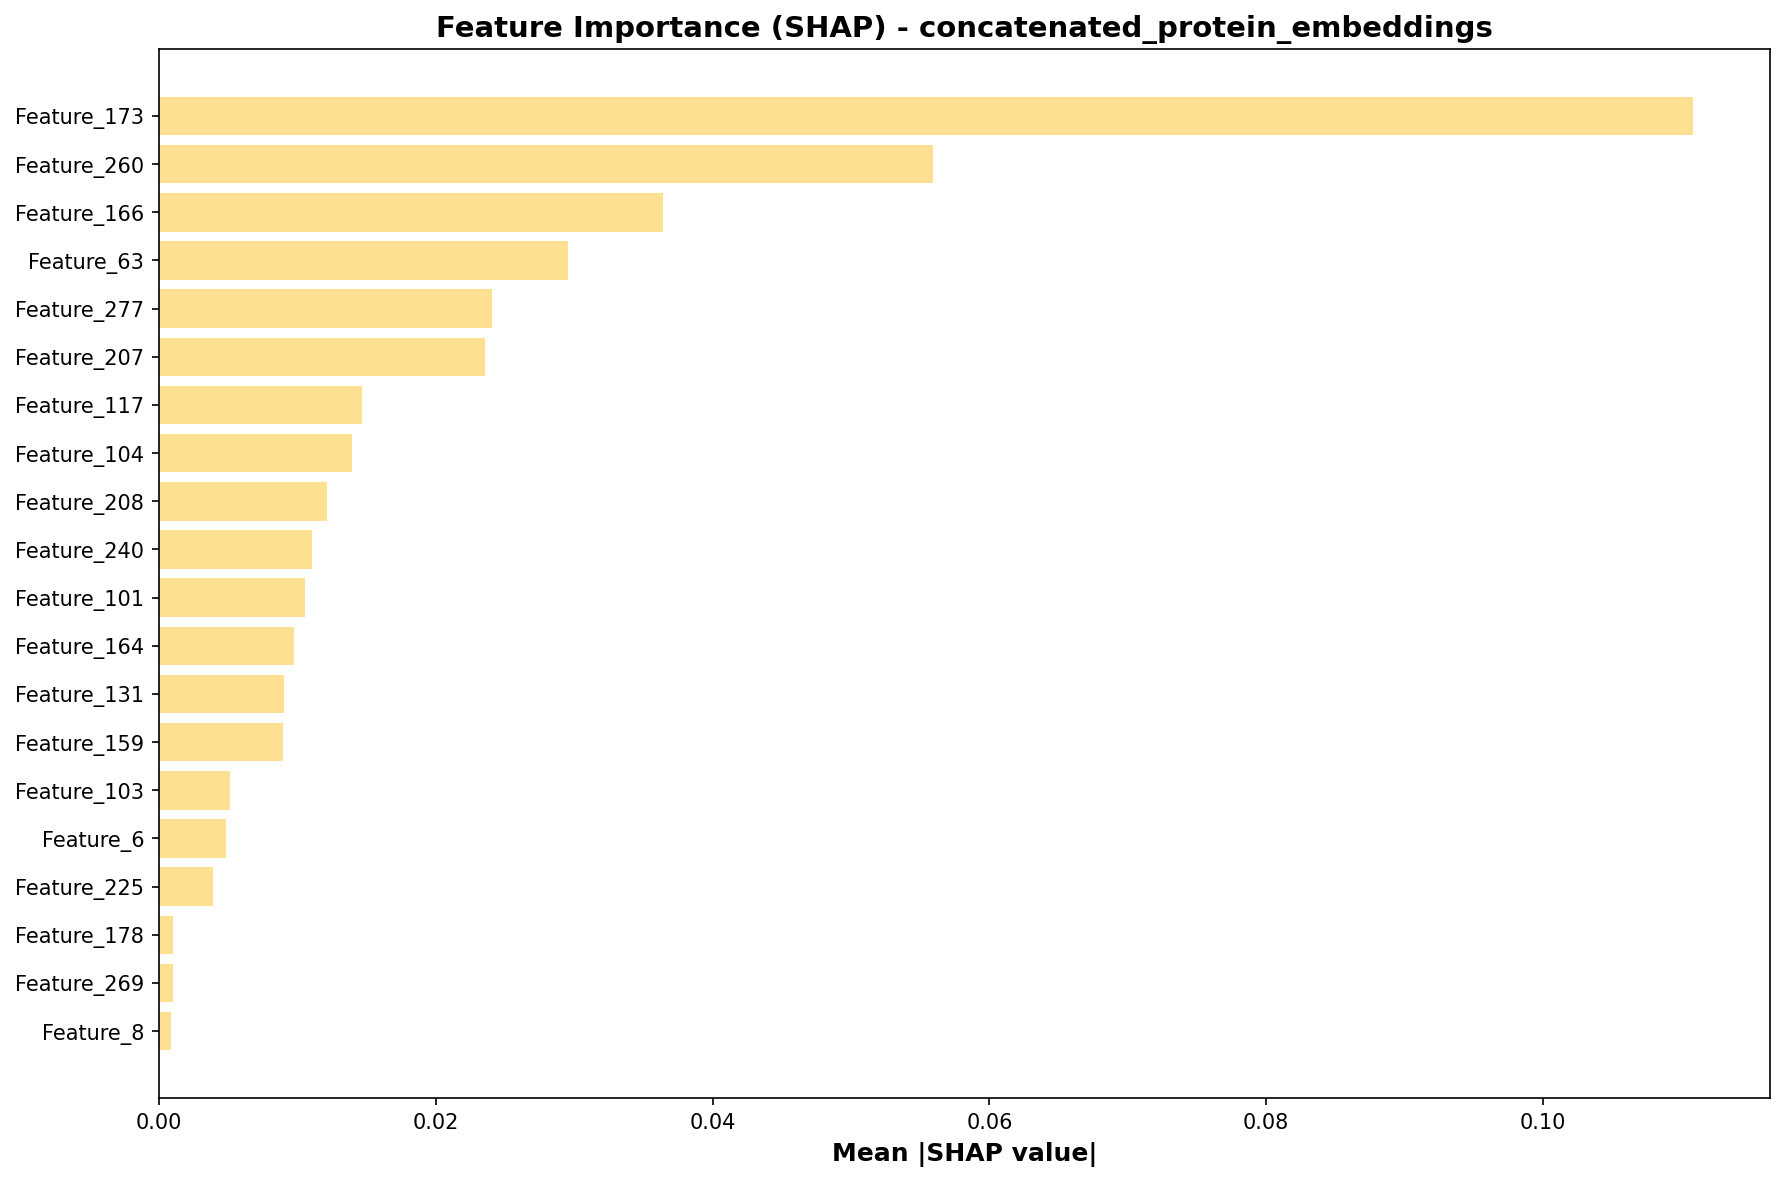

Source data for this figure (header and first rows):
feature, importance
Feature_173, 0.1108
Feature_260, 0.05592
Feature_166, 0.03642
Feature_63, 0.02958
Feature_277, 0.02408
Feature_207, 0.02357
Feature_117, 0.01464
Feature_104, 0.01399
Feature_208, 0.01214
Feature_240, 0.01105
Feature_101, 0.01056
Feature_164, 0.009736
Feature_131, 0.009073
Feature_159, 0.008996
Feature_103, 0.005132
Feature_6, 0.004888
Feature_225, 0.003944
Feature_178, 0.001036
Feature_269, 0.001022
Feature_8, 0.0008896
Feature_205, 0.0007745
Feature_210, 0.00051
Feature_150, 0.0005041
Feature_17, 0.0002179
Feature_233, 0.0001887
Feature_187, 0.0001494
Feature_209, 0.0
Feature_218, 0.0
Feature_197, 0.0
Feature_198, 0.0
Feature_199, 0.0
Feature_220, 0.0
Feature_219, 0.0
Feature_200, 0.0
Feature_201, 0.0
Feature_202, 0.0
Feature_203, 0.0
Feature_217, 0.0
Feature_195, 0.0
Feature_216, 0.0
Feature_215, 0.0
Feature_204, 0.0
Feature_214, 0.0
Feature_206, 0.0
Feature_213, 0.0
Feature_212, 0.0
Feature_211, 0.0
Feature_196, 0.0
Feature_190, 0.0
Feature_194, 0.0
